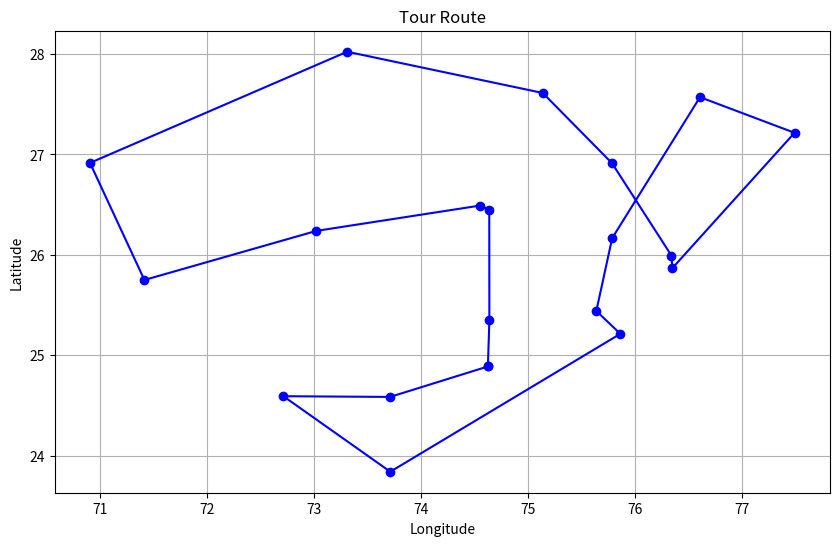

The matplotlib source for this figure:
import numpy as np
import random
import math
import matplotlib.pyplot as plt

# Define tourist locations and their coordinates
tourist_destinations = {
    "Jaipur": (26.9124, 75.7873),
    "Udaipur": (24.5854, 73.7125),
    "Jodhpur": (26.2389, 73.0243),
    "Pushkar": (26.4907, 74.5523),
    "Jaisalmer": (26.9157, 70.9083),
    "Mount Abu": (24.5925, 72.7156),
    "Bikaner": (28.0229, 73.3119),
    "Ajmer": (26.4499, 74.6399),
    "Chittorgarh": (24.8887, 74.6269),
    "Ranthambore": (25.8667, 76.3500),
    "Bundi": (25.4415, 75.6405),
    "Alwar": (27.5704, 76.6095),
    "Sawai Madhopur": (25.9928, 76.3425),
    "Barmer": (25.7500, 71.4167),
    "Bharatpur": (27.2156, 77.4930),
    "Sikar": (27.6121, 75.1399),
    "Tonk": (26.1664, 75.7885),
    "Kota": (25.2138, 75.8648),
    "Dungarpur": (23.8406, 73.7149),
    "Bhilwara": (25.3475, 74.6408)
}

# Calculate distance between two locations using their coordinates
def calculate_distance(loc1, loc2):
    lat1, lon1 = tourist_destinations[loc1]
    lat2, lon2 = tourist_destinations[loc2]
    radius = 6371  # Earth radius in kilometers
    delta_lat = math.radians(lat2 - lat1)
    delta_lon = math.radians(lon2 - lon1)
    a = math.sin(delta_lat / 2) * math.sin(delta_lat / 2) + math.cos(math.radians(lat1)) * math.cos(
        math.radians(lat2)) * math.sin(delta_lon / 2) * math.sin(delta_lon / 2)
    c = 2 * math.atan2(math.sqrt(a), math.sqrt(1 - a))
    distance = radius * c
    return distance

# Generate an initial tour plan (random permutation of locations)
def generate_initial_tour(locations):
    return random.sample(locations, len(locations))

# Calculate the total distance of a tour
def calculate_total_distance(tour):
    total_distance = 0
    for i in range(len(tour)):
        total_distance += calculate_distance(tour[i], tour[(i + 1) % len(tour)])
    return total_distance

# Plot the tour route on a map
def plot_tour_route(tour, locations):
    tour_coordinates = [tourist_destinations[loc] for loc in tour]
    tour_coordinates.append(tour_coordinates[0])
    lats, lons = zip(*tour_coordinates)
    plt.figure(figsize=(10, 6))
    plt.plot(lons, lats, marker='o', linestyle='-', color='b')
    plt.title('Tour Route')
    plt.xlabel('Longitude')
    plt.ylabel('Latitude')
    plt.grid(True)
    plt.show()

# Simulated Annealing algorithm for finding the optimal tour
def simulated_annealing(locations, max_iterations, initial_temperature, cooling_rate):
    current_tour = generate_initial_tour(locations)
    best_tour = current_tour
    current_cost = calculate_total_distance(current_tour)
    best_cost = current_cost
    temperature = initial_temperature

    for i in range(max_iterations):
        new_tour = current_tour[:]
        a, b = random.sample(range(len(new_tour)), 2)
        new_tour[a], new_tour[b] = new_tour[b], new_tour[a]
        new_cost = calculate_total_distance(new_tour)
        
        if new_cost < current_cost or random.random() < math.exp((current_cost - new_cost) / temperature):
            current_tour = new_tour
            current_cost = new_cost

        if current_cost < best_cost:
            best_tour = current_tour
            best_cost = current_cost

        temperature *= cooling_rate

    return best_tour, best_cost

# Main function
def main():
    locations = list(tourist_destinations.keys())
    max_iterations = 10000
    initial_temperature = 100.0
    cooling_rate = 0.95

    best_tour, best_cost = simulated_annealing(locations, max_iterations, initial_temperature, cooling_rate)

    print("Best Tour Route:")
    print(" -> ".join(best_tour))
    print("Total Distance: {:.2f} km".format(best_cost))
    plot_tour_route(best_tour, tourist_destinations)

main()
